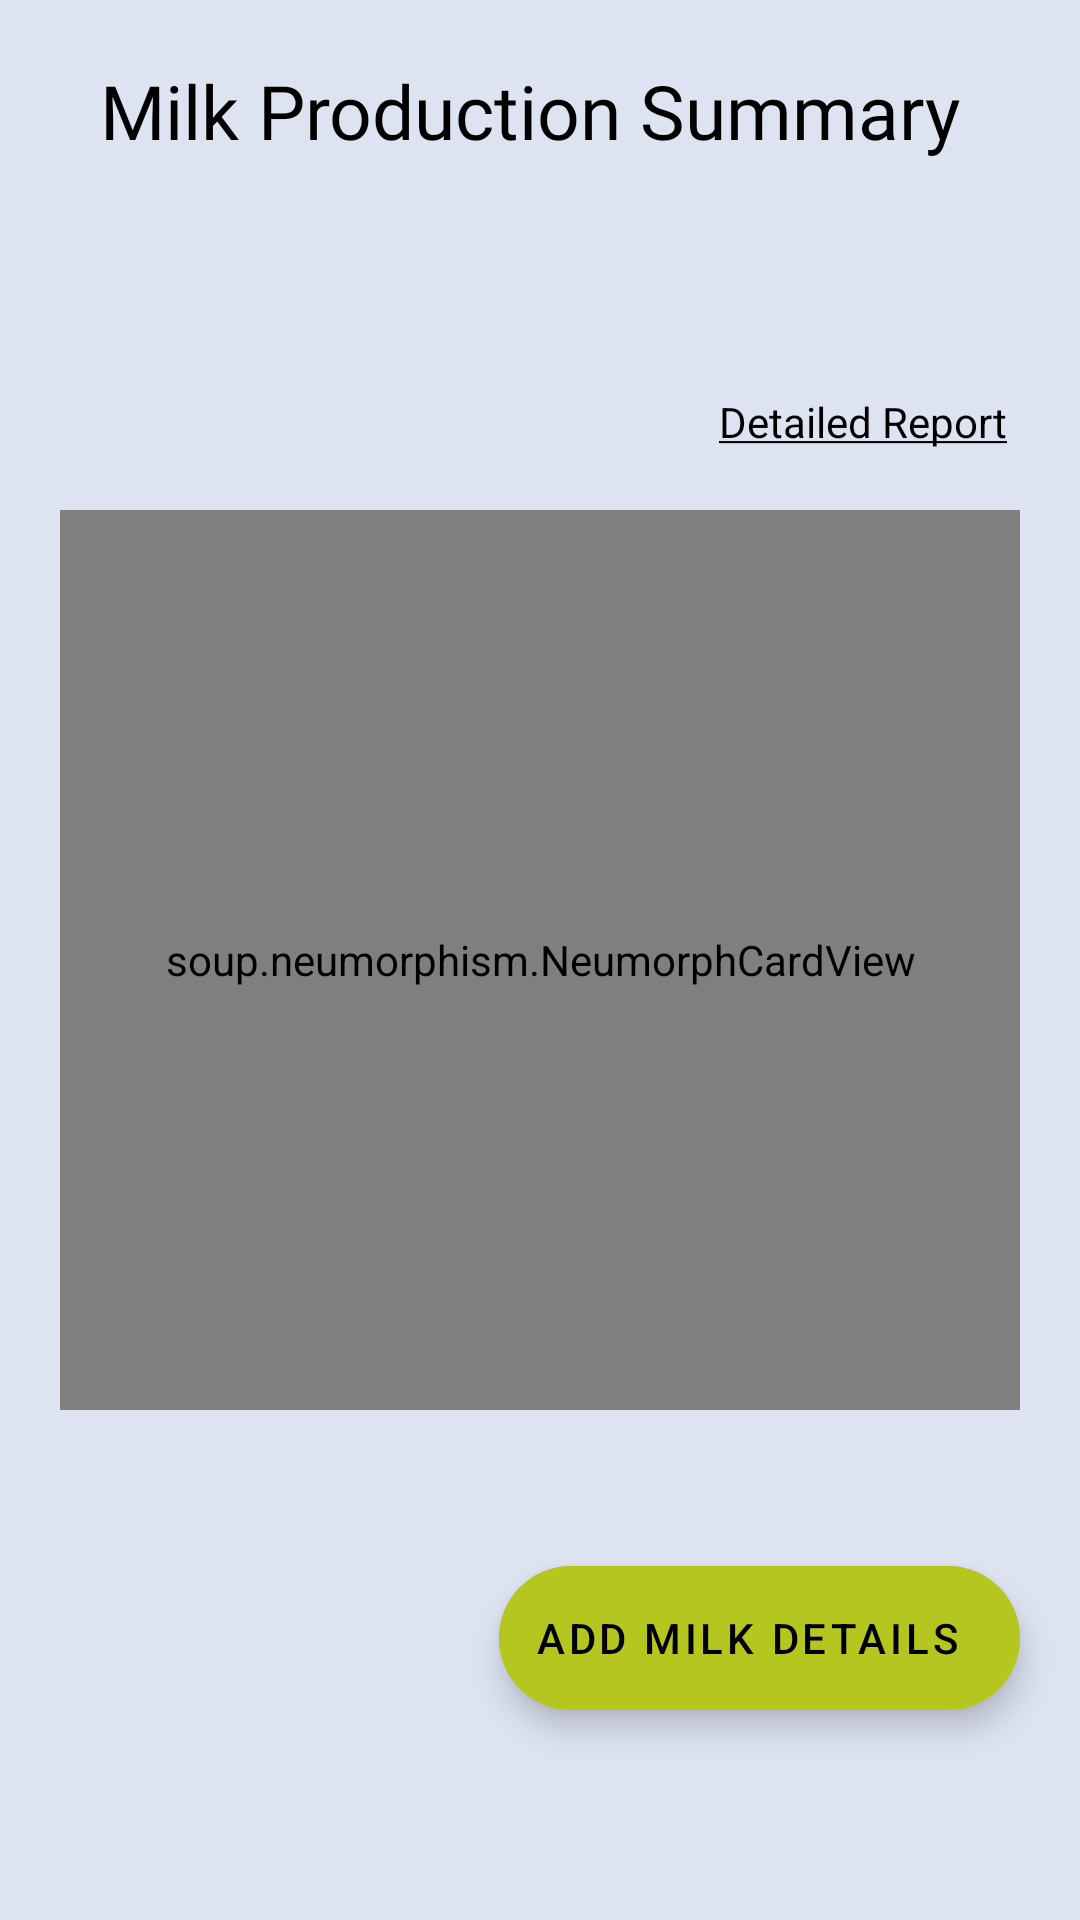

Android layout source for this screen:
<!-- AndroidManifest.xml: application theme Theme.CFarmManagement -->
<!-- res/layout/fragment_milk.xml -->
<?xml version="1.0" encoding="utf-8"?>
<RelativeLayout xmlns:android="http://schemas.android.com/apk/res/android"
    xmlns:tools="http://schemas.android.com/tools"
    android:layout_width="match_parent"
    android:layout_height="match_parent"
    android:background="@color/light_blue"
    xmlns:app="http://schemas.android.com/apk/res-auto"
    tools:context=".fragments.MilkFragment">

    <TextView
        android:layout_width="wrap_content"
        android:layout_height="wrap_content"
        android:fontFamily="@font/roboto"
        android:text="Milk Production Summary "
        android:textColor="@color/black"
        android:textSize="25sp"
        android:layout_margin="20dp"
        android:layout_centerHorizontal="true"/>

    <TextView
        android:id="@+id/milk_det_report_tv"
        android:layout_width="wrap_content"
        android:layout_height="wrap_content"
        android:layout_above="@+id/neumorphCard"
        android:layout_alignParentRight="true"
        android:layout_marginRight="24dp"
        android:text="@string/detailed_report_txt"
        android:textColor="@color/black" />

    <soup.neumorphism.NeumorphCardView
        android:id="@+id/neumorphCard"
        android:layout_width="match_parent"
        android:layout_height="300dp"
        android:layout_marginTop="15dp"
        app:neumorph_shadowColorDark="@color/login_light_green"
        app:neumorph_shadowColorLight="@color/light_blue"
        android:layout_centerInParent="true"
        android:layout_margin="20dp"
        app:neumorph_shapeType="basin">
        <RelativeLayout
            android:layout_width="match_parent"
            android:layout_height="match_parent">

            <com.mdgiitr.suyash.graphkit.PieChart
                android:id="@+id/grid_pie"
                android:layout_width="match_parent"
                android:layout_height="match_parent"
                android:layout_centerInParent="true"
                android:padding="10dp"
                android:textAlignment="center"
                app:label_text_size="30" />
            <LinearLayout
                android:layout_width="wrap_content"
                android:layout_height="wrap_content"
                android:orientation="horizontal"
                android:layout_alignParentBottom="true"
                android:layout_centerHorizontal="true"
                android:layout_marginBottom="30dp">
                <TextView
                    android:layout_width="wrap_content"
                    android:layout_height="wrap_content"
                    android:text="Total produced milk in Liters :"
                    android:textSize="12sp"
                    android:textColor="@color/black"/>
                <TextView
                    android:id="@+id/total_produced_milk"
                    android:layout_width="wrap_content"
                    android:layout_height="wrap_content"
                    android:textColor="@color/black"
                    android:layout_marginLeft="5dp"/>
            </LinearLayout>



        </RelativeLayout>
    </soup.neumorphism.NeumorphCardView>

    <com.google.android.material.floatingactionbutton.ExtendedFloatingActionButton
        android:id="@+id/add_milk_float_bt"
        android:layout_width="wrap_content"
        android:layout_height="wrap_content"
        android:layout_alignParentRight="true"
        android:layout_alignParentBottom="true"
        android:layout_marginRight="20dp"
        android:layout_marginBottom="70dp"
        android:backgroundTint="@color/login_light_green"
        android:text="ADD MILK DETAILS"
        android:textColor="@color/black"
        app:icon="@drawable/add_icon"
        app:iconTint="@color/black" />
    </RelativeLayout>
<!-- resources referenced by this layout -->
<resources>
  <color name="black">#FF000000</color>
  <color name="light_blue">#DDE3F1</color>
  <color name="login_light_green">#B5C620</color>
  <string name="detailed_report_txt"><u>Detailed Report</u></string>
  <style name="Theme.CFarmManagement" parent="Theme.MaterialComponents.DayNight.NoActionBar">
          
          <item name="colorPrimary">@color/purple_500</item>
          <item name="colorPrimaryVariant">@color/purple_700</item>
          <item name="colorOnPrimary">@color/white</item>
          
          <item name="colorSecondary">@color/teal_200</item>
          <item name="colorSecondaryVariant">@color/teal_700</item>
          <item name="colorOnSecondary">@color/black</item>
          
          <item name="android:statusBarColor" tools:targetApi="l">?attr/colorPrimaryVariant</item>
          
      </style>
  <color name="purple_500">#000</color>
  <color name="purple_700">#000</color>
  <color name="white">#FFFFFFFF</color>
  <color name="teal_200">#FF03DAC5</color>
  <color name="teal_700">#FF018786</color>
</resources>
